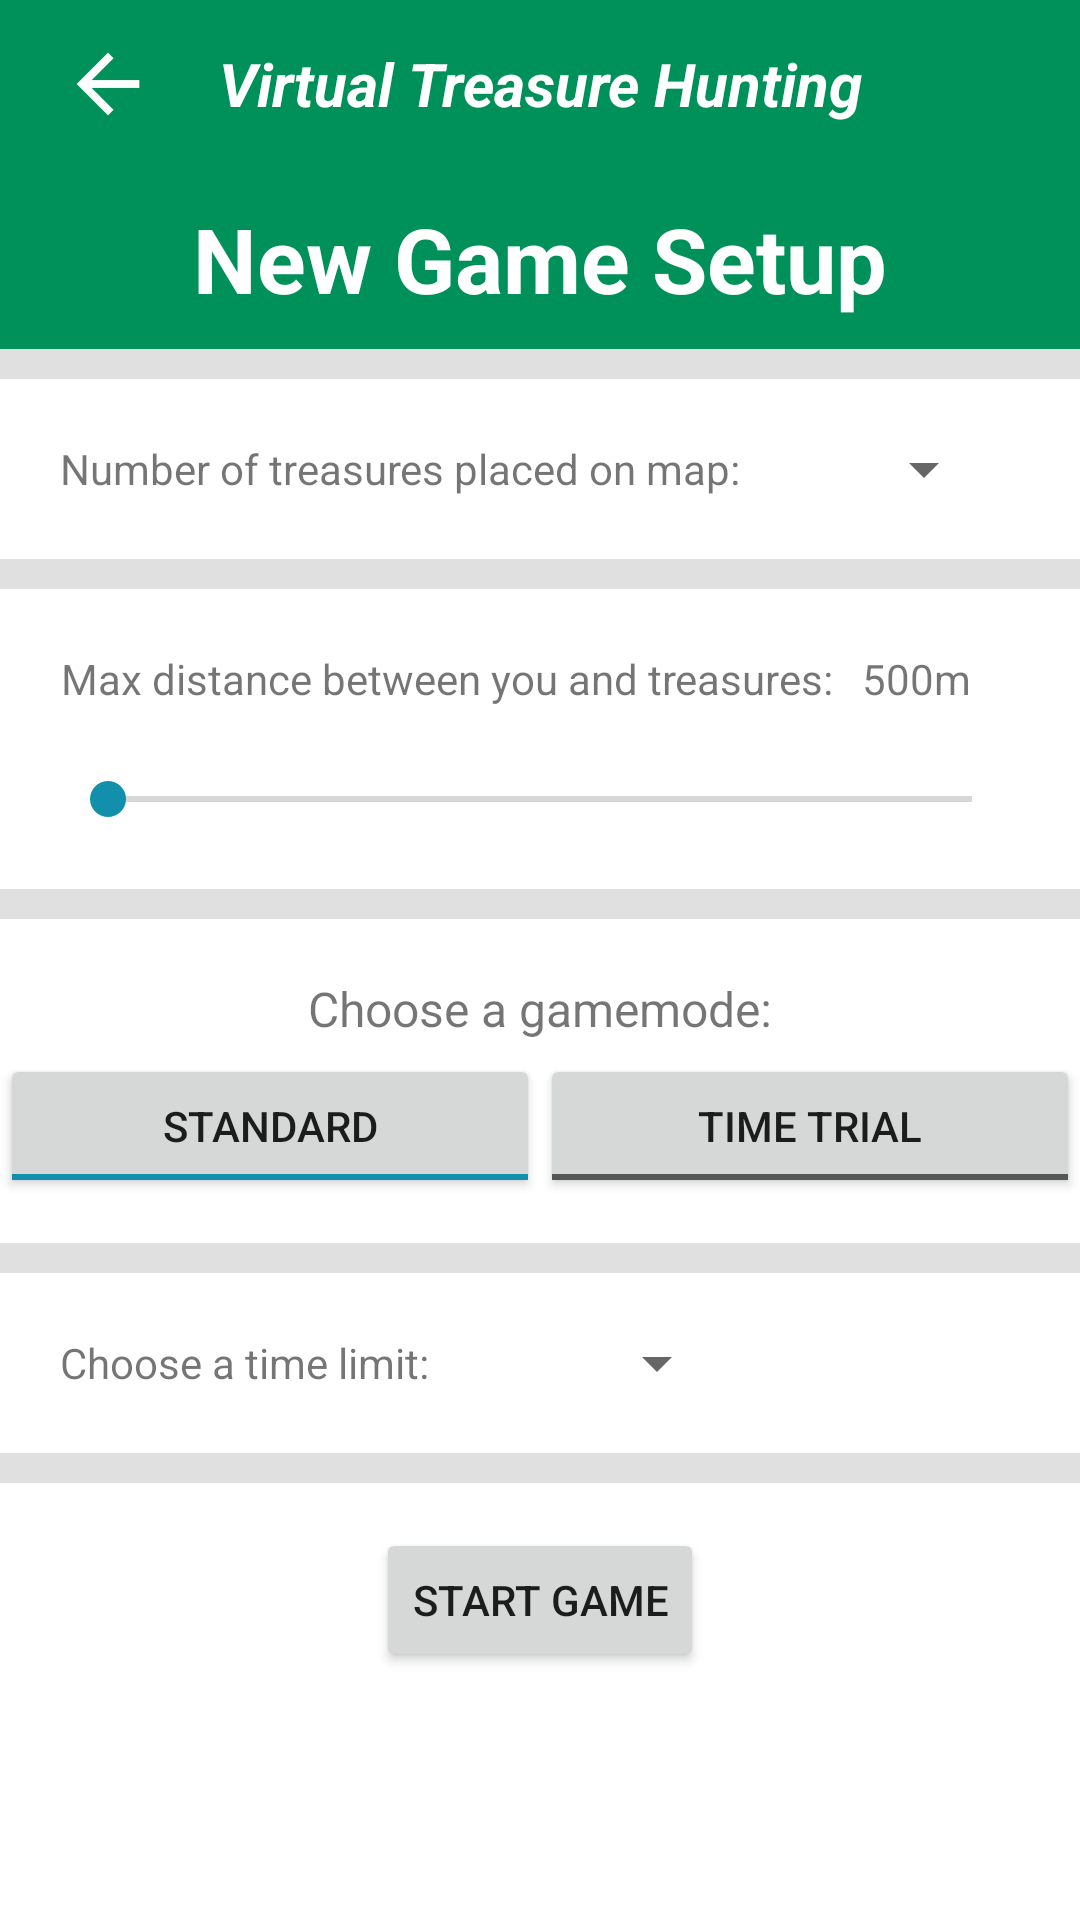

Write the Android layout XML for this screen, with the resource values it uses.
<!-- AndroidManifest.xml: application theme VirtualGeocaching -->
<!-- res/layout/activity_new_game_setup.xml -->
<?xml version="1.0" encoding="utf-8"?>
<RelativeLayout xmlns:android="http://schemas.android.com/apk/res/android"
    xmlns:app="http://schemas.android.com/apk/res-auto"
    xmlns:tools="http://schemas.android.com/tools"
    android:layout_width="match_parent"
    android:layout_height="match_parent"
    tools:context=".NewGameSetupActivity">

    <include
        android:id="@+id/backbutton_actionbar"
        layout="@layout/actionbar_backbutton"
        android:layout_width="match_parent"
        android:layout_height="wrap_content" />

    <LinearLayout
        android:id="@+id/title_layout"
        android:layout_width="match_parent"
        android:layout_height="wrap_content"
        android:layout_below="@+id/backbutton_actionbar"
        android:layout_centerHorizontal="true"
        android:background="@color/colorPrimary"
        android:gravity="center">

        <TextView
            android:id="@+id/title"
            android:layout_width="wrap_content"
            android:layout_height="wrap_content"
            android:paddingBottom="10dp"
            android:paddingTop="10dp"
            android:text="@string/setup_title"
            android:textColor="@color/white"
            android:textSize="30sp"
            android:textStyle="bold" />
    </LinearLayout>

    <ScrollView
        android:layout_width="match_parent"
        android:layout_height="match_parent"
        android:layout_below="@+id/title_layout">

            <RelativeLayout
                android:layout_width="match_parent"
                android:layout_height="wrap_content"
                android:orientation="vertical" >

                <View
                    android:id="@+id/line_divider_1"
                    android:layout_width="match_parent"
                    android:layout_height="10dp"
                    android:background="?android:attr/listDivider" />


                <TextView
                    android:id="@+id/caches_question"
                    android:layout_width="wrap_content"
                    android:layout_height="30dp"
                    android:layout_below="@+id/line_divider_1"
                    android:layout_centerHorizontal="false"
                    android:layout_marginLeft="20dp"
                    android:layout_marginTop="15dp"
                    android:gravity="center"
                    android:text="@string/setup_caches"
                    android:textSize="14sp" />

                <Spinner
                    android:id="@+id/cache_spinner"
                    android:layout_width="75dp"
                    android:layout_height="wrap_content"
                    android:layout_alignBottom="@+id/caches_question"
                    android:layout_alignTop="@+id/caches_question"
                    android:layout_centerVertical="true"
                    android:layout_marginLeft="10dp"
                    android:layout_toEndOf="@+id/caches_question" />

                <View
                    android:id="@+id/line_divider_2"
                    android:layout_width="match_parent"
                    android:layout_height="10dp"
                    android:layout_below="@+id/cache_spinner"
                    android:layout_marginTop="15dp"
                    android:background="?android:attr/listDivider" />

                <TextView
                    android:id="@+id/distance_question"
                    android:layout_width="wrap_content"
                    android:layout_height="30dp"
                    android:layout_below="@+id/line_divider_2"
                    android:layout_centerHorizontal="false"
                    android:layout_marginLeft="20dp"
                    android:layout_marginTop="15dp"
                    android:gravity="center"
                    android:text="@string/setup_distance"
                    android:textSize="14sp" />

                <TextView
                    android:id="@+id/distance_textview"
                    android:layout_width="wrap_content"
                    android:layout_height="30dp"
                    android:layout_alignTop="@+id/distance_question"
                    android:layout_marginLeft="10dp"
                    android:layout_toEndOf="@+id/distance_question"
                    android:gravity="center"
                    android:text="@string/default_distance" />

                <SeekBar
                    android:id="@+id/distance_seekbar"
                    android:layout_width="match_parent"
                    android:layout_height="30dp"
                    android:layout_below="@+id/distance_question"
                    android:layout_centerHorizontal="true"
                    android:layout_marginLeft="20dp"
                    android:layout_marginRight="20dp"
                    android:layout_marginTop="10dp" />

                <View
                    android:id="@+id/line_divider_3"
                    android:layout_width="match_parent"
                    android:layout_height="10dp"
                    android:layout_below="@+id/distance_seekbar"
                    android:layout_marginTop="15dp"
                    android:background="?android:attr/listDivider" />

                <TextView
                    android:id="@+id/gamemode_question"
                    android:layout_width="wrap_content"
                    android:layout_height="30dp"
                    android:layout_below="@+id/line_divider_3"
                    android:layout_centerHorizontal="true"
                    android:layout_marginLeft="20dp"
                    android:layout_marginTop="15dp"
                    android:gravity="center"
                    android:text="@string/setup_gamemode"
                    android:textSize="16sp" />

                <LinearLayout
                    android:id="@+id/gamemode_group"
                    android:layout_width="match_parent"
                    android:layout_height="wrap_content"
                    android:layout_below="@id/gamemode_question"
                    android:gravity="center"
                    android:orientation="horizontal">

                    <ToggleButton
                        android:id="@+id/standard_gamemode"
                        android:layout_width="match_parent"
                        android:layout_height="wrap_content"
                        android:layout_weight="1"
                        android:textOn="@string/standard"
                        android:textOff="@string/standard"
                        android:checked="true"/>

                    <ToggleButton
                        android:id="@+id/timetrial_gamemode"
                        android:layout_width="match_parent"
                        android:layout_height="wrap_content"
                        android:layout_weight="1"
                        android:textOn="@string/timetrial"
                        android:textOff="@string/timetrial"/>

                </LinearLayout>

                <View
                    android:id="@+id/line_divider_4"
                    android:layout_width="match_parent"
                    android:layout_height="10dp"
                    android:layout_below="@+id/gamemode_group"
                    android:layout_marginTop="15dp"
                    android:background="?android:attr/listDivider" />

                <TextView
                    android:id="@+id/timelimit_question"
                    android:layout_width="wrap_content"
                    android:layout_height="30dp"
                    android:layout_below="@+id/line_divider_4"
                    android:layout_centerHorizontal="false"
                    android:layout_marginLeft="20dp"
                    android:layout_marginTop="15dp"
                    android:gravity="center"
                    android:text="@string/setup_timelimit"
                    android:textSize="14sp" />

                <Spinner
                    android:id="@+id/timelimit_spinner"
                    android:layout_width="90dp"
                    android:layout_height="wrap_content"
                    android:layout_alignBottom="@+id/timelimit_question"
                    android:layout_alignTop="@+id/timelimit_question"
                    android:layout_centerVertical="true"
                    android:layout_marginLeft="10dp"
                    android:layout_toEndOf="@+id/timelimit_question" />

                <View
                    android:id="@+id/line_divider_5"
                    android:layout_width="match_parent"
                    android:layout_height="10dp"
                    android:layout_below="@+id/timelimit_question"
                    android:layout_marginTop="15dp"
                    android:background="?android:attr/listDivider" />

                <Button
                    android:id="@+id/start_game"
                    android:layout_width="wrap_content"
                    android:layout_height="wrap_content"
                    android:layout_below="@id/line_divider_5"
                    android:layout_centerHorizontal="true"
                    android:layout_marginTop="15dp"
                    android:text="@string/start_game" />

            </RelativeLayout>
    </ScrollView>





</RelativeLayout>
<!-- res/layout/actionbar_backbutton.xml (included above) -->
<?xml version="1.0" encoding="utf-8"?>
<android.support.constraint.ConstraintLayout
    xmlns:android="http://schemas.android.com/apk/res/android"
    xmlns:app="http://schemas.android.com/apk/res-auto"
    android:layout_width="match_parent"
    android:layout_height="match_parent">

    <android.support.v7.widget.Toolbar
        android:layout_alignParentTop="true"
        android:layout_width="match_parent"
        android:layout_height="?attr/actionBarSize"
        android:background="@color/colorPrimary"
        app:contentInsetStart="0dp">

        <LinearLayout
            android:layout_width="match_parent"
            android:layout_height="match_parent"
            android:orientation="horizontal"
            android:layout_gravity="center">


            <ImageButton
                android:id="@+id/backbutton"
                android:layout_width="match_parent"
                android:layout_height="match_parent"
                android:layout_gravity="center"
                android:background="@android:color/transparent"
                android:contentDescription="@string/back_context"
                app:srcCompat="@mipmap/actionbar_backbutton_foreground"
                android:layout_weight="2"/>

            <TextView
                android:layout_width="match_parent"
                android:layout_height="match_parent"
                android:layout_weight="1"
                android:gravity="center"
                android:text="@string/app_name"
                android:textAlignment="center"
                android:textColor="@color/white"
                android:textSize="20sp"
                android:textStyle="italic|bold" />

            <ImageButton
                android:id="@+id/assistbutton"
                android:layout_width="match_parent"
                android:layout_height="match_parent"
                android:layout_gravity="center"
                android:layout_weight="2"
                android:background="@android:color/transparent"
                android:contentDescription="@string/menu_context"
                app:srcCompat="@mipmap/actionbar_assistbutton_foreground"
                android:visibility="invisible"/>

        </LinearLayout>


    </android.support.v7.widget.Toolbar>

</android.support.constraint.ConstraintLayout>
<!-- resources referenced by this layout -->
<resources>
  <color name="colorPrimary">#00915b</color>
  <color name="white">#ffffff</color>'
  <!-- mipmap actionbar_assistbutton_foreground: png bitmap (mipmap-hdpi, 338 bytes) -->
  <!-- mipmap actionbar_backbutton_foreground: png bitmap (mipmap-hdpi, 360 bytes) -->
  <string name="app_name">Virtual Treasure Hunting</string>
  <string name="back_context">Back button</string>
  <string name="default_distance">500m</string>
  <string name="menu_context">Menu button</string>
  <string name="setup_caches">Number of treasures placed on map:</string>
  <string name="setup_distance">Max distance between you and treasures:</string>
  <string name="setup_gamemode">Choose a gamemode:</string>
  <string name="setup_timelimit">Choose a time limit:</string>
  <string name="setup_title">New Game Setup</string>
  <string name="standard">Standard</string>
  <string name="start_game">Start Game</string>
  <string name="timetrial">Time trial</string>
  <style name="VirtualGeocaching" parent="AppTheme" />
  <style name="AppTheme" parent="Theme.AppCompat.Light.NoActionBar">
          
          <item name="colorPrimary">@color/colorPrimary</item>
          <item name="colorPrimaryDark">@color/colorPrimaryDark</item>
          <item name="colorAccent">@color/colorAccent</item>
          <item name="android:colorBackground">@color/white</item>
      </style>
  <color name="colorPrimaryDark">#006942</color>
  <color name="colorAccent">#118fab</color>
</resources>
